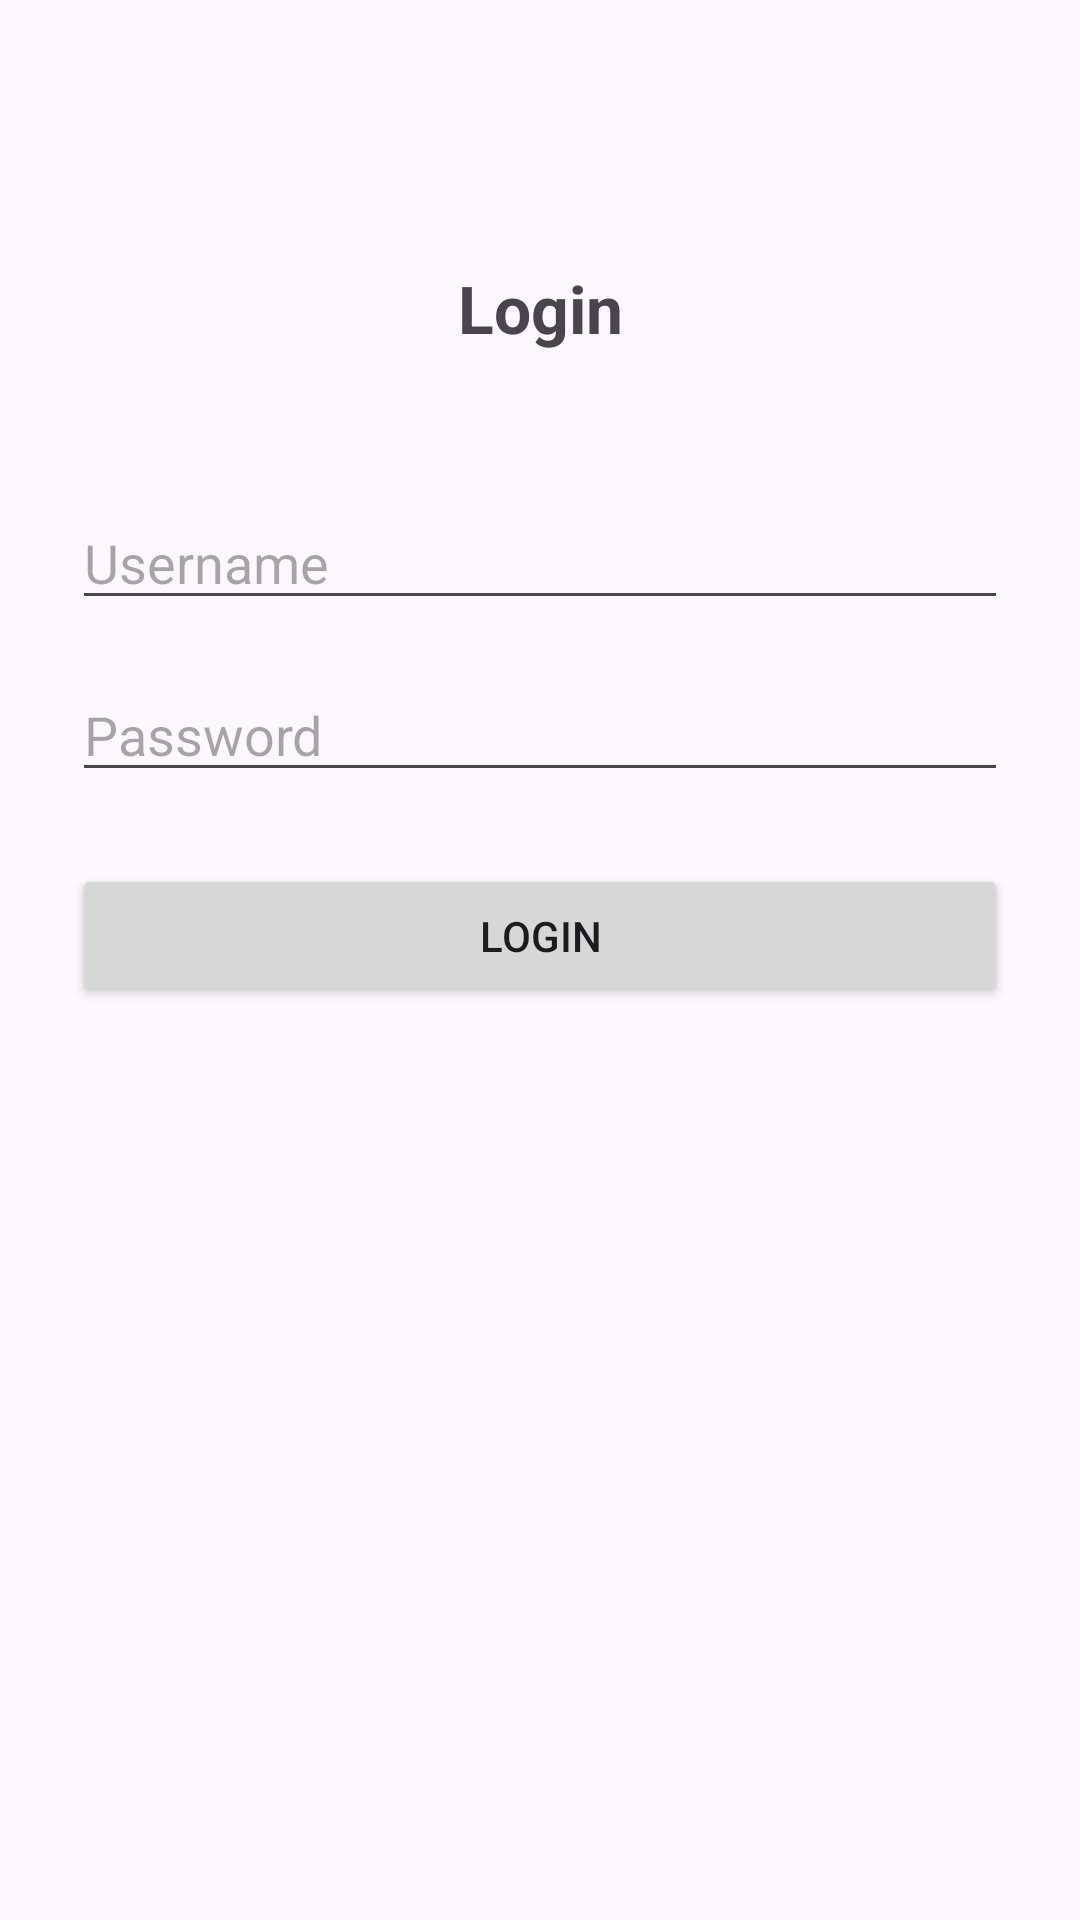

Reconstruct the res/layout file that produces this screen, plus the resources it refers to.
<!-- AndroidManifest.xml: application theme Theme._8156366Assignment2 -->
<!-- res/layout/fragment_login.xml -->
<?xml version="1.0" encoding="utf-8"?>
<androidx.constraintlayout.widget.ConstraintLayout xmlns:android="http://schemas.android.com/apk/res/android"
    xmlns:app="http://schemas.android.com/apk/res-auto"
    xmlns:tools="http://schemas.android.com/tools"
    android:id="@+id/main"
    android:layout_width="match_parent"
    android:layout_height="match_parent"
    android:padding="24dp"
    tools:context=".ui.login.LoginFragment">

    <TextView
        android:id="@+id/titleTextView"
        android:layout_width="wrap_content"
        android:layout_height="wrap_content"
        android:layout_marginTop="64dp"
        android:text="@string/login_title"
        android:textSize="22sp"
        android:textStyle="bold"
        app:layout_constraintEnd_toEndOf="parent"
        app:layout_constraintStart_toStartOf="parent"
        app:layout_constraintTop_toTopOf="parent" />

    <EditText
        android:id="@+id/usernameEditText"
        android:layout_width="0dp"
        android:layout_height="wrap_content"
        android:layout_marginTop="48dp"
        android:autofillHints="username"
        android:hint="@string/hint_username"
        android:inputType="text"
        app:layout_constraintEnd_toEndOf="parent"
        app:layout_constraintStart_toStartOf="parent"
        app:layout_constraintTop_toBottomOf="@id/titleTextView" />

    <EditText
        android:id="@+id/passwordEditText"
        android:layout_width="0dp"
        android:layout_height="wrap_content"
        android:layout_marginTop="16dp"
        android:autofillHints="password"
        android:hint="@string/hint_password"
        android:inputType="textPassword"
        app:layout_constraintEnd_toEndOf="parent"
        app:layout_constraintStart_toStartOf="parent"
        app:layout_constraintTop_toBottomOf="@id/usernameEditText" />

    <Button
        android:id="@+id/loginButton"
        android:layout_width="0dp"
        android:layout_height="wrap_content"
        android:layout_marginTop="24dp"
        android:text="@string/action_login"
        app:layout_constraintEnd_toEndOf="parent"
        app:layout_constraintStart_toStartOf="parent"
        app:layout_constraintTop_toBottomOf="@id/passwordEditText" />

    <TextView
        android:id="@+id/errorTextView"
        android:layout_width="0dp"
        android:layout_height="wrap_content"
        android:layout_marginTop="16dp"
        android:textColor="@android:color/holo_red_dark"
        android:visibility="gone"
        app:layout_constraintEnd_toEndOf="parent"
        app:layout_constraintStart_toStartOf="parent"
        app:layout_constraintTop_toBottomOf="@id/loginButton"
        tools:text="Invalid credentials"
        tools:visibility="visible" />

    <ProgressBar
        android:id="@+id/loginProgressBar"
        android:layout_width="wrap_content"
        android:layout_height="wrap_content"
        android:visibility="gone"
        app:layout_constraintBottom_toBottomOf="parent"
        app:layout_constraintEnd_toEndOf="parent"
        app:layout_constraintStart_toStartOf="parent"
        app:layout_constraintTop_toTopOf="parent" />

</androidx.constraintlayout.widget.ConstraintLayout>
<!-- resources referenced by this layout -->
<resources>
  <string name="action_login">Login</string>
  <string name="hint_password">Password</string>
  <string name="hint_username">Username</string>
  <string name="login_title">Login</string>
  <style name="Theme._8156366Assignment2" parent="Base.Theme._8156366Assignment2" />
  <style name="Base.Theme._8156366Assignment2" parent="Theme.Material3.DayNight.NoActionBar">
          
          
      </style>
</resources>
